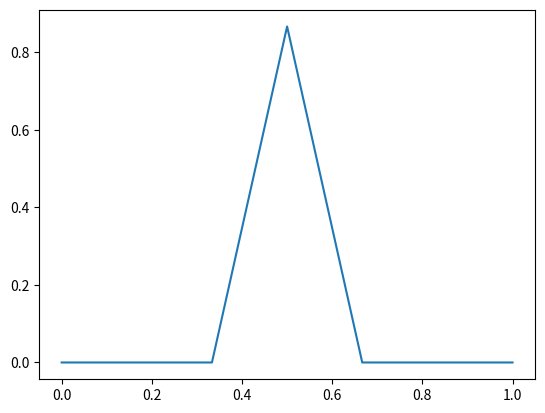

Source code (Python):
import numpy as np
import matplotlib.pyplot as plt

def fractal_sierpinski(point_1, point_2):

    point_1_x = point_1[0]
    point_1_y = point_1[1]


    point_2_x = point_2[0]
    point_2_y = point_2[1]


    print(f"{point_1_x} {point_1_y}")
    print(f"{point_2_x} {point_2_y}")

    difference_vector = (point_2_x-point_1_x,point_2_y-point_1_y)

    mag_difference_vector = np.sqrt((difference_vector[0])**2 + (difference_vector[1])**2)

    print(difference_vector)
    print(mag_difference_vector)

    angle_from_x = np.arctan2(difference_vector[1],difference_vector[0])

    print(angle_from_x)





    fractal_point_1 = (0,0)
    fractal_point_2 = (1/3,0)
    fractal_point_3 = (0.5,np.sqrt(3)/2)
    fractal_point_4 = (2/3,0)
    fractal_point_5 = (1,0)

    point_list = [fractal_point_1,fractal_point_2,fractal_point_3,fractal_point_4,fractal_point_5]

    print(fractal_point_1)
    print(fractal_point_2)
    print(fractal_point_3)
    print(fractal_point_4)
    print(fractal_point_5)

    # Rotate point first

    rotation_matrix = np.matrix([[np.cos(angle_from_x), -np.sin(angle_from_x)],[np.sin(angle_from_x), np.cos(angle_from_x)]])
    print(rotation_matrix)

    rotated_point_list = []

    print("HEY")

    for point in point_list:

        rotated_point_matrix_object = np.dot(rotation_matrix,[point[0],point[1]])
        rotated_list_matrix_list = rotated_point_matrix_object.tolist()

        rotated_point = (rotated_list_matrix_list[0][0], rotated_list_matrix_list[0][1])
        print(rotated_point)
        rotated_point_list.append(rotated_point)

    # Scale

    scaled_point_list = []

    for point in rotated_point_list:
        print(point)

        scaled_point = (mag_difference_vector*point[0],mag_difference_vector*point[1])
        print(scaled_point)

        scaled_point_list.append(scaled_point)

    # Translate

    translate_point_list = []

    for point in scaled_point_list:
        print(point)

        translate_point = (point_1_x+point[0],point_1_y+point[1])
        print(translate_point)
        translate_point_list.append(translate_point)

    return translate_point_list




first_point = (0,0)
second_point = (1,0)


point_list = fractal_sierpinski(first_point,second_point)

x_list = []
y_list = []

for point in point_list:
    x_list.append(point[0])
    y_list.append(point[1])


print(point_list)

plt.plot(x_list,y_list)
plt.show()
